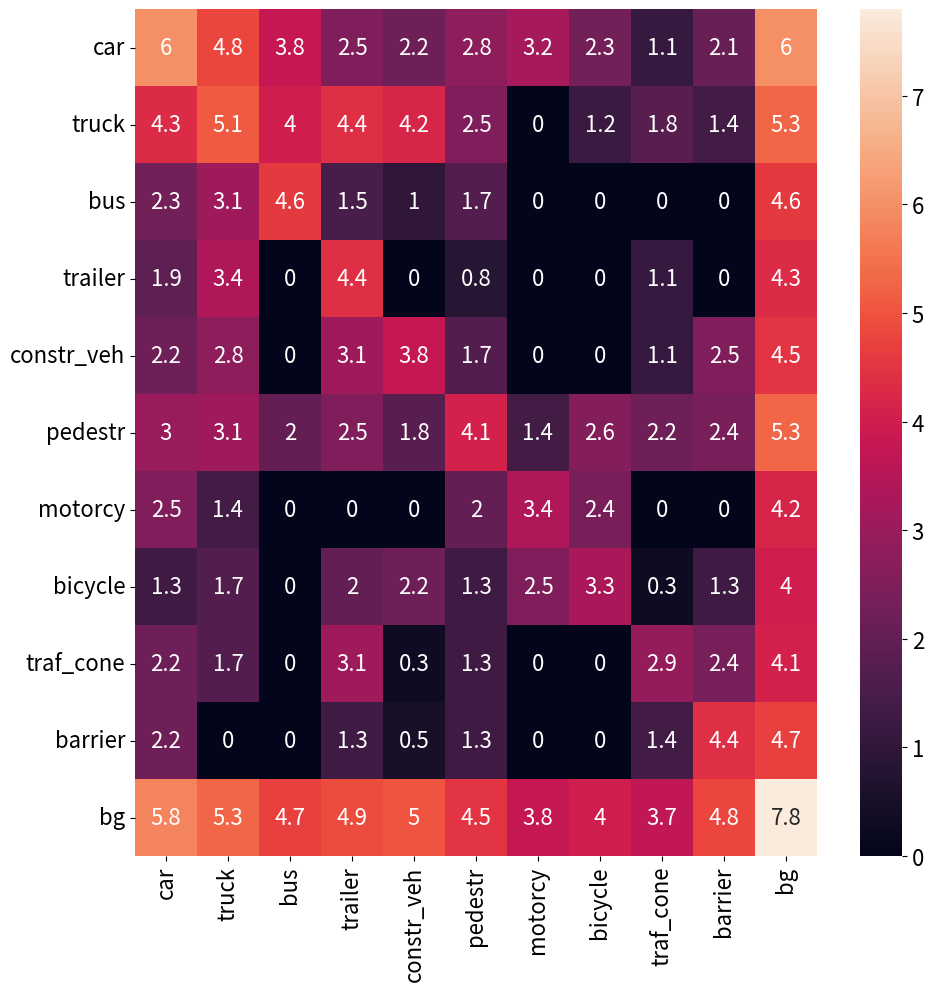
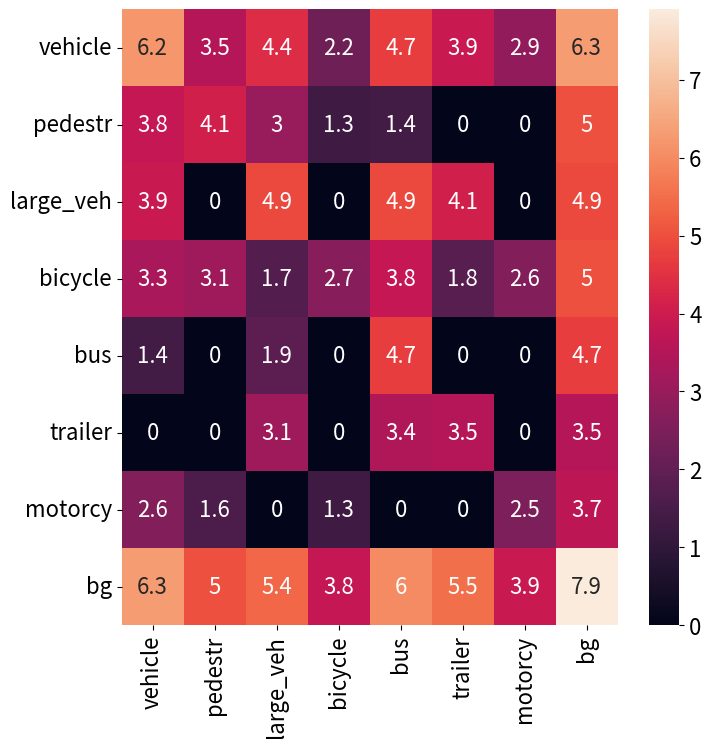

The script that saved these images, in order: (Note: this script raises an exception after producing the figures.)
# -*- coding: utf-8 -*-
"""
Created on Thu Nov 19 16:57:18 2020

[redacted]
"""
import numpy as np
import seaborn as sn
import pandas as pd
import matplotlib.pyplot as plt

nusc_bev_classes=[
    'car', 'truck',  'bus', 'trailer', 
    'constr_veh', 'pedestr', 'motorcy', 
    'bicycle', 'traf_cone', 'barrier','bg'
]

Object_confuse=[[8.905070e+05,4.905900e+04,2.226000e+03,9.300000e+01,1.830000e+02
,6.510000e+02,1.520000e+03,2.620000e+02,1.700000e+01,4.200000e+01
,9.089210e+05]
,[4.086600e+04,1.415510e+05,1.822700e+04,3.286100e+04,2.895700e+04
,3.370000e+02,5.300000e+01,3.600000e+01,1.400000e+02,0.000000e+00
,3.325410e+05]
,[8.620000e+02,1.604000e+03,3.452400e+04,5.400000e+01,0.000000e+00
,0.000000e+00,0.000000e+00,0.000000e+00,0.000000e+00,0.000000e+00
,2.918400e+04]
,[7.880000e+02,3.119000e+03,0.000000e+00,2.695300e+04,4.640000e+02
,0.000000e+00,0.000000e+00,0.000000e+00,0.000000e+00,0.000000e+00
,6.136000e+04]
,[5.300000e+01,1.930000e+02,0.000000e+00,1.130000e+02,2.897000e+03
,5.000000e+00,0.000000e+00,0.000000e+00,2.000000e+00,8.500000e+01
,7.770000e+03]
,[1.920000e+02,4.420000e+02,0.000000e+00,2.030000e+02,2.100000e+01
,2.543000e+03,0.000000e+00,0.000000e+00,8.800000e+01,0.000000e+00
,1.693600e+04]
,[8.500000e+01,4.100000e+01,0.000000e+00,0.000000e+00,0.000000e+00
,0.000000e+00,9.370000e+02,1.190000e+02,0.000000e+00,0.000000e+00
,2.170000e+03]
,[0.000000e+00,1.200000e+01,0.000000e+00,6.000000e+00,0.000000e+00
,0.000000e+00,1.560000e+02,9.140000e+02,0.000000e+00,0.000000e+00
,4.554000e+03]
,[6.100000e+01,0.000000e+00,0.000000e+00,4.640000e+02,0.000000e+00
,1.900000e+01,0.000000e+00,0.000000e+00,2.820000e+02,5.800000e+01
,3.476000e+03]
,[4.000000e+00,2.600000e+01,0.000000e+00,0.000000e+00,7.000000e+00
,1.900000e+01,0.000000e+00,0.000000e+00,2.000000e+00,1.903400e+04
,5.358200e+04]
,[7.704370e+05,2.110490e+05,4.879600e+04,7.937600e+04,9.725700e+04
,4.425800e+04,8.510000e+03,1.050500e+04,5.473000e+03,6.791900e+04
,6.940524e+07]]

Object_confuse_t_1_t=[[8.4739800e+05,4.5988000e+04,3.0460000e+03,6.8000000e+01,2.0900000e+02
,7.2800000e+02,1.4730000e+03,2.6100000e+02,2.3000000e+01,7.9000000e+01
,9.3587500e+05]
,[4.7744000e+04,1.2830500e+05,1.7276000e+04,2.9620000e+04,2.7921000e+04
,3.4400000e+02,5.4000000e+01,8.1000000e+01,1.3500000e+02,2.7000000e+01
,3.4081100e+05]
,[9.8500000e+02,1.9330000e+03,2.9195000e+04,2.9000000e+02,0.0000000e+00
,0.0000000e+00,0.0000000e+00,0.0000000e+00,0.0000000e+00,0.0000000e+00
,2.9587000e+04]
,[6.7900000e+02,2.9700000e+03,5.2000000e+01,2.4614000e+04,8.3600000e+02
,0.0000000e+00,0.0000000e+00,0.0000000e+00,0.0000000e+00,0.0000000e+00
,6.6268000e+04]
,[1.5600000e+02,1.4700000e+02,0.0000000e+00,1.2000000e+02,2.5320000e+03
,2.0000000e+01,0.0000000e+00,0.0000000e+00,3.0000000e+00,9.2000000e+01
,7.0660000e+03]
,[2.2200000e+02,3.6500000e+02,1.7000000e+01,1.8100000e+02,3.1000000e+01
,2.2710000e+03,2.0000000e+00,2.5000000e+01,3.6000000e+01,4.0000000e+00
,1.9431000e+04]
,[7.9000000e+01,3.0000000e+00,0.0000000e+00,0.0000000e+00,0.0000000e+00
,0.0000000e+00,8.6700000e+02,1.1200000e+02,0.0000000e+00,0.0000000e+00
,2.4820000e+03]
,[0.0000000e+00,5.0000000e+00,0.0000000e+00,6.0000000e+00,0.0000000e+00
,0.0000000e+00,1.0000000e+02,6.6400000e+02,0.0000000e+00,0.0000000e+00
,4.2730000e+03]
,[5.7000000e+01,0.0000000e+00,0.0000000e+00,3.4400000e+02,0.0000000e+00
,2.0000000e+00,0.0000000e+00,0.0000000e+00,2.6000000e+02,5.2000000e+01
,3.0240000e+03]
,[2.0000000e+00,9.0000000e+00,0.0000000e+00,0.0000000e+00,1.0000000e+00
,2.7000000e+01,0.0000000e+00,0.0000000e+00,5.0000000e+00,1.7063000e+04
,4.7870000e+04]
,[8.0653300e+05,2.2737100e+05,5.4187000e+04,8.4880000e+04,9.8256000e+04
,4.4440000e+04,8.6800000e+03,1.0693000e+04,5.5420000e+03,6.9821000e+04
,6.9369064e+07]]

[0.6993207,
 0.25886795,
 0.35702857,
 0.31453058,
 0.31482999920122007,
 0.14728926001223727,
 0.21377628727081013,
 0.11669384813775317,
 0.01842928888565398,
 0.033325506999677165,
 0.062590239676581,
 0.04093711467324291,
 0.027417483918591164,
 0.12634392678375736]


Object_confuse = [[1.037750e+06,6.602100e+04,6.161000e+03,3.400000e+02,1.460000e+02
, 6.990000e+02 ,1.759000e+03,2.110000e+02,1.200000e+01,1.260000e+02
, 1.107252e+06]
,[2.134700e+04,1.229520e+05,9.160000e+03,2.678200e+04,1.650800e+04
, 2.870000e+02,0.000000e+00,1.500000e+01,6.300000e+01,2.500000e+01
, 2.091970e+05]
,[1.870000e+02,1.304000e+03,3.885900e+04,2.900000e+01,1.000000e+01
, 4.500000e+01,0.000000e+00,0.000000e+00,0.000000e+00,0.000000e+00
, 3.690700e+04]
,[8.700000e+01,2.537000e+03,0.000000e+00,2.557900e+04,0.000000e+00
, 7.000000e+00,0.000000e+00,0.000000e+00,1.200000e+01,0.000000e+00
, 2.219700e+04]
,[1.530000e+02,6.520000e+02,0.000000e+00,1.232000e+03,6.264000e+03
, 5.600000e+01,0.000000e+00,0.000000e+00,1.400000e+01,2.860000e+02
, 3.009100e+04]
,[9.000000e+02,1.137000e+03,1.110000e+02,2.850000e+02,6.800000e+01
, 1.243400e+04,2.400000e+01,4.140000e+02,1.680000e+02,2.770000e+02
, 1.990180e+05]
,[3.090000e+02,2.800000e+01,0.000000e+00,1.000000e+00,0.000000e+00
, 1.000000e+02,2.355000e+03,2.390000e+02,0.000000e+00,0.000000e+00
, 1.516000e+04]
,[1.800000e+01,5.500000e+01,0.000000e+00,1.050000e+02,1.600000e+02
, 1.900000e+01,2.840000e+02,1.875000e+03,2.000000e+00,1.800000e+01
, 1.049500e+04]
,[1.540000e+02,4.500000e+01,0.000000e+00,1.350000e+03,2.000000e+00
, 1.900000e+01,0.000000e+00,0.000000e+00,8.620000e+02,2.270000e+02
, 1.175000e+04]
,[1.520000e+02,0.000000e+00,0.000000e+00,2.200000e+01,3.000000e+00
, 2.100000e+01,0.000000e+00,0.000000e+00,2.300000e+01,2.302200e+04
, 4.816100e+04]
,[6.427980e+05,2.123650e+05,4.948200e+04,8.439800e+04,1.066250e+05
, 3.414500e+04,6.754000e+03,9.082000e+03,4.848000e+03,6.315700e+04
, 6.913574e+07]]




conf = np.array(Object_confuse)
fps = np.sum(conf,axis=-1)
fns = np.sum(conf,axis=0)

ious = []
for k in range(10):
    ious.append(conf[k,k]/(fps[k] + fns[k] - conf[k,k]))


font = {'size'   : 16,
        'weight' : 'normal'}
plt.rc('font', **font)
# normed_conf = conf / (196*200)
df_cm = pd.DataFrame(np.round(np.clip(np.log10(conf+0.0001),0,30),1), index = nusc_bev_classes,
                  columns =nusc_bev_classes)
plt.figure(figsize = (11,11))
with sn.plotting_context(font_scale=2.5):
    sn.heatmap(df_cm, annot=True)
plt.savefig('nusc_heatmap.pdf')


ARGOVERSE_CLASS_NAMES = [
     'vehicle', 'pedestr', 'large_veh', 'bicycle', 'bus',
    'trailer', 'motorcy','bg'
]


argo_confuse =[[1.5680790e+06,3.5260000e+03,2.7725000e+04,1.7700000e+02,4.5921000e+04
,7.8660000e+03,7.1900000e+02,1.8911620e+06]
,[6.8240000e+03,1.2246000e+04,9.3700000e+02,2.1000000e+01,2.8000000e+01
,0.0000000e+00,0.0000000e+00,9.2951000e+04]
,[7.4560000e+03,0.0000000e+00,7.6783000e+04,0.0000000e+00,7.9843000e+04
,1.1939000e+04,0.0000000e+00,8.3234000e+04]
,[1.9140000e+03,1.2810000e+03,4.6000000e+01,5.4200000e+02,5.6970000e+03
,6.9000000e+01,4.4100000e+02,9.4485000e+04]
,[2.3000000e+01,0.0000000e+00,8.3000000e+01,0.0000000e+00,5.2841000e+04
,0.0000000e+00,0.0000000e+00,5.3527000e+04]
,[0.0000000e+00,0.0000000e+00,1.3540000e+03,0.0000000e+00,2.7170000e+03
,2.8830000e+03,0.0000000e+00,2.8910000e+03]
,[3.5600000e+02,3.8000000e+01,0.0000000e+00,2.0000000e+01,0.0000000e+00
,0.0000000e+00,3.1200000e+02,5.0300000e+03]
,[2.1904250e+06,9.1428000e+04,2.6005000e+05,6.2520000e+03,1.1046590e+06
,3.2896100e+05,8.6150000e+03,8.1206696e+07]]


argo_conf = np.array(argo_confuse)
argo_fps = np.sum(argo_conf,axis=-1)
argo_fns = np.sum(argo_conf,axis=0)

ious = []
for k in range(7):
    ious.append(argo_conf[k,k]/(argo_fps[k] + argo_fns[k] - argo_conf[k,k]))


font = {'size'   : 16,
        'weight' : 'normal'}
plt.rc('font', **font)
# normed_conf = conf / (196*200)
df_cm = pd.DataFrame(np.round(np.clip(np.log10(argo_conf+0.0001),0,30),1), index =ARGOVERSE_CLASS_NAMES ,
                  columns =ARGOVERSE_CLASS_NAMES )
plt.figure(figsize = (8,8))
with sn.plotting_context(font_scale=2.5):
    sn.heatmap(df_cm, annot=True)
plt.savefig('argo_heatmap.pdf', bbox_inches='tight')
















'''
GAN
'''

Object_confuse =[[9.107510e+05,4.554800e+04,2.371000e+03,3.200000e+01,9.400000e+01
,6.110000e+02,1.431000e+03,2.340000e+02,1.900000e+01,2.100000e+01
,8.483330e+05]
,[3.746000e+04,1.529110e+05,1.875200e+04,3.115200e+04,2.650500e+04
,3.930000e+02,5.100000e+01,1.900000e+01,1.450000e+02,0.000000e+00
,3.163330e+05]
,[3.750000e+02,3.590000e+02,3.641600e+04,0.000000e+00,0.000000e+00
,0.000000e+00,0.000000e+00,0.000000e+00,0.000000e+00,0.000000e+00
,2.381300e+04]
,[4.180000e+02,3.386000e+03,0.000000e+00,2.674400e+04,1.770000e+02
,0.000000e+00,0.000000e+00,0.000000e+00,0.000000e+00,0.000000e+00
,5.807500e+04]
,[2.800000e+01,6.700000e+01,0.000000e+00,1.490000e+02,3.133000e+03
,2.000000e+00,0.000000e+00,0.000000e+00,2.000000e+00,8.700000e+01
,8.278000e+03]
,[2.350000e+02,3.950000e+02,0.000000e+00,7.600000e+01,0.000000e+00
,2.428000e+03,0.000000e+00,0.000000e+00,6.900000e+01,0.000000e+00
,1.482600e+04]
,[1.270000e+02,1.250000e+02,0.000000e+00,0.000000e+00,0.000000e+00
,4.000000e+00,8.970000e+02,1.100000e+02,0.000000e+00,0.000000e+00
,2.108000e+03]
,[0.000000e+00,5.000000e+00,0.000000e+00,3.200000e+01,0.000000e+00
,0.000000e+00,2.450000e+02,1.211000e+03,0.000000e+00,0.000000e+00
,6.260000e+03]
,[7.100000e+01,0.000000e+00,0.000000e+00,6.630000e+02,0.000000e+00
,1.800000e+01,0.000000e+00,0.000000e+00,2.860000e+02,2.500000e+01
,3.221000e+03]
,[4.000000e+00,2.600000e+01,3.000000e+00,0.000000e+00,7.000000e+00
,1.800000e+01,0.000000e+00,0.000000e+00,2.000000e+00,1.930500e+04
,5.168400e+04]
,[7.543860e+05,2.042740e+05,4.623100e+04,8.127500e+04,9.987000e+04
,4.435800e+04,8.552000e+03,1.026200e+04,5.481000e+03,6.770000e+04
,6.949287e+07]]

conf = np.array(Object_confuse)
fps = np.sum(conf,axis=-1)
fns = np.sum(conf,axis=0)

ious = []
for k in range(10):
    ious.append(conf[k,k]/(fps[k] + fns[k] - conf[k,k]))
    
    
    
    
    
    
'''
ARGO SIGMOID
'''

Object_confuse=[[1.7146130e+06,7.6710000e+03,3.9190000e+04,9.5100000e+02,3.7258000e+04
,8.0770000e+03,9.3000000e+02,2.5951560e+06]
,[1.3618000e+04,1.8202000e+04,1.1560000e+03,9.2100000e+02,5.4400000e+02
,5.7000000e+01,1.0200000e+02,2.9098400e+05]
,[1.5136000e+04,0.0000000e+00,8.7413000e+04,0.0000000e+00,1.3732900e+05
,1.6313000e+04,2.1000000e+01,1.7201800e+05]
,[1.4630000e+03,2.6050000e+03,2.6900000e+02,1.4320000e+03,3.6000000e+01
,1.3000000e+01,2.2700000e+02,1.4379200e+05]
,[5.2570000e+03,2.5000000e+01,1.8358000e+04,0.0000000e+00,4.4179700e+05
,1.2910000e+03,0.0000000e+00,3.3305500e+05]
,[2.1000000e+01,0.0000000e+00,7.0120000e+03,0.0000000e+00,4.6700000e+02
,5.7350000e+03,0.0000000e+00,2.2825000e+04]
,[5.4390000e+03,1.3200000e+02,8.3500000e+02,2.3100000e+02,2.4800000e+02
,3.2660000e+03,7.9500000e+02,3.7250000e+04]
,[2.0336070e+06,8.3665000e+04,2.3035500e+05,4.1800000e+03,7.2079200e+05
,3.2216100e+05 ,8.4370000e+03, 7.9902136e+07]]
    

conf = np.array(Object_confuse)
fps = np.sum(conf,axis=-1)
fns = np.sum(conf,axis=0)

ious = []
for k in range(10):
    ious.append(conf[k,k]/(fps[k] + fns[k] - conf[k,k]))
    
    
    
'''
NUSC OBJECT NO IMAGE
'''

Object_confuse=[[1.5895390e+06,2.0641700e+05,3.9727000e+04,1.7014000e+04,2.6313000e+04
,8.1920000e+03,4.4110000e+03,2.2930000e+03,5.1300000e+02,6.8920000e+03
,2.4851152e+07]
,[5.8879000e+04,1.7702400e+05,1.5455000e+04,9.6895000e+04,8.3339000e+04
,1.0050000e+03,3.2000000e+01,1.5300000e+02,3.5000000e+02,2.7120000e+03
,3.4825170e+06]
,[1.0428000e+04,5.8910000e+03,4.4740000e+04,6.0400000e+02,4.0000000e+00
,9.6000000e+01,4.4000000e+01,4.2000000e+01,2.0000000e+00,2.9410000e+03
,6.9746400e+05]
,[4.5100000e+02,1.8460000e+03,3.3700000e+02,1.4948000e+04,2.3590000e+03
,9.0000000e+00,0.0000000e+00,0.0000000e+00,1.5100000e+02,1.0200000e+03
,4.3837100e+05]
,[3.9460000e+03,7.6350000e+03,1.6670000e+03,2.8500000e+03,1.2556000e+04
,4.4800000e+02,8.0000000e+01,4.8500000e+02,2.2300000e+02,9.8430000e+03
,2.2795628e+07]
,[3.3544000e+04,6.1740000e+03,1.4500000e+03,2.3130000e+03,3.0380000e+03
,3.5841000e+04,4.6430000e+03,6.2260000e+03,1.1310000e+03,6.5880000e+03
,1.2100595e+07]
,[6.4500000e+02,8.2000000e+01,2.0000000e+00,1.6000000e+01,6.0000000e+00
,2.8200000e+02,1.9220000e+03,2.1440000e+03,1.3000000e+01,1.7100000e+02
,7.3897500e+05]
,[1.4600000e+02,6.6000000e+01,1.0000000e+01,1.1900000e+02,4.2000000e+01
,1.4600000e+02,1.0000000e+00,1.1900000e+02,3.3000000e+01,1.8700000e+02
,2.9351500e+05]
,[1.7460000e+03,6.8800000e+02,5.1000000e+01,4.5590000e+03,8.9900000e+02
,4.3000000e+02,3.1000000e+01,6.9000000e+01,2.8190000e+03,5.1780000e+03
,1.2420330e+06]
,[4.5290000e+03,1.2730000e+03,3.3400000e+02,8.0200000e+02,1.2290000e+03
,1.3830000e+03,1.2000000e+01,3.0500000e+02,7.6600000e+02,5.1585000e+04
,4.1631520e+06]
,[2.0000000e+00,0.0000000e+00,0.0000000e+00,3.0000000e+00,1.0000000e+00
,0.0000000e+00,0.0000000e+00,0.0000000e+00,3.0000000e+00,2.1000000e+01
,2.2425000e+04]]

conf = np.array(Object_confuse)
fps = np.sum(conf,axis=-1)
fns = np.sum(conf,axis=0)

ious = []
for k in range(10):
    ious.append(conf[k,k]/(fps[k] + fns[k] - conf[k,k]))
    
    
    
'''
BEV NOIMAGE NO TEMP
'''

Object_confuse=[[1.5749970e+06,2.3232200e+05,4.4868000e+04,2.4572000e+04,3.7295000e+04
,1.1970000e+04,4.6760000e+03,2.3690000e+03,9.0400000e+02,9.1670000e+03
,2.5729516e+07]
,[6.2126000e+04,1.4362600e+05,1.2936000e+04,8.9387000e+04,7.4777000e+04
,9.2400000e+02,1.1400000e+02,2.1700000e+02,2.8600000e+02,3.9840000e+03
,3.1093380e+06]
,[1.0991000e+04,8.9510000e+03,4.0975000e+04,1.5640000e+03,9.0000000e+01
,1.1800000e+02,1.2200000e+02,4.7000000e+01,1.1000000e+01,2.1440000e+03
,7.4920200e+05]
,[6.5600000e+02,2.4620000e+03,5.2000000e+02,1.3601000e+04,1.9850000e+03
,9.0000000e+00,0.0000000e+00,0.0000000e+00,1.2300000e+02,1.0840000e+03
,3.7840900e+05]
,[5.4080000e+03,6.3520000e+03,1.4430000e+03,2.9940000e+03,8.6820000e+03
,1.0270000e+03,9.3000000e+01,4.0300000e+02,4.4000000e+02,1.1496000e+04
,2.2477440e+07]
,[3.9106000e+04,1.0576000e+04,2.3110000e+03,2.8070000e+03,3.6900000e+03
,3.1392000e+04,4.5270000e+03,5.9970000e+03,1.0490000e+03,7.1690000e+03
,1.1783420e+07]
,[1.5090000e+03,2.4400000e+02,3.3000000e+01,8.6000000e+01,6.1000000e+01
,1.9900000e+02,1.4820000e+03,1.9500000e+03,3.2000000e+01,1.1800000e+02
,5.7905600e+05]
,[2.7200000e+02,1.6200000e+02,1.0000000e+01,1.5700000e+02,1.4000000e+01
,2.0500000e+02,6.0000000e+00,1.3600000e+02,1.7000000e+01,1.3800000e+02
,3.0218200e+05]
,[2.2630000e+03,8.6800000e+02,4.9000000e+01,3.2890000e+03,8.1500000e+02
,3.5400000e+02,6.2000000e+01,7.2000000e+01,2.1080000e+03,4.2900000e+03
,9.7557300e+05]
,[6.5190000e+03,1.5330000e+03,6.2700000e+02,1.6420000e+03,2.3760000e+03
,1.6320000e+03,9.4000000e+01,6.4500000e+02,1.0320000e+03,4.7508000e+04
,4.7156590e+06]
,[8.0000000e+00,0.0000000e+00,1.0000000e+00,2.4000000e+01,1.0000000e+00
,2.0000000e+00,0.0000000e+00,0.0000000e+00,2.0000000e+00,4.0000000e+01
,2.6053000e+04]]
    
conf = np.array(Object_confuse)
fps = np.sum(conf,axis=-1)
fns = np.sum(conf,axis=0)

ious = []
for k in range(10):
    ious.append(conf[k,k]/(fps[k] + fns[k] - conf[k,k]))